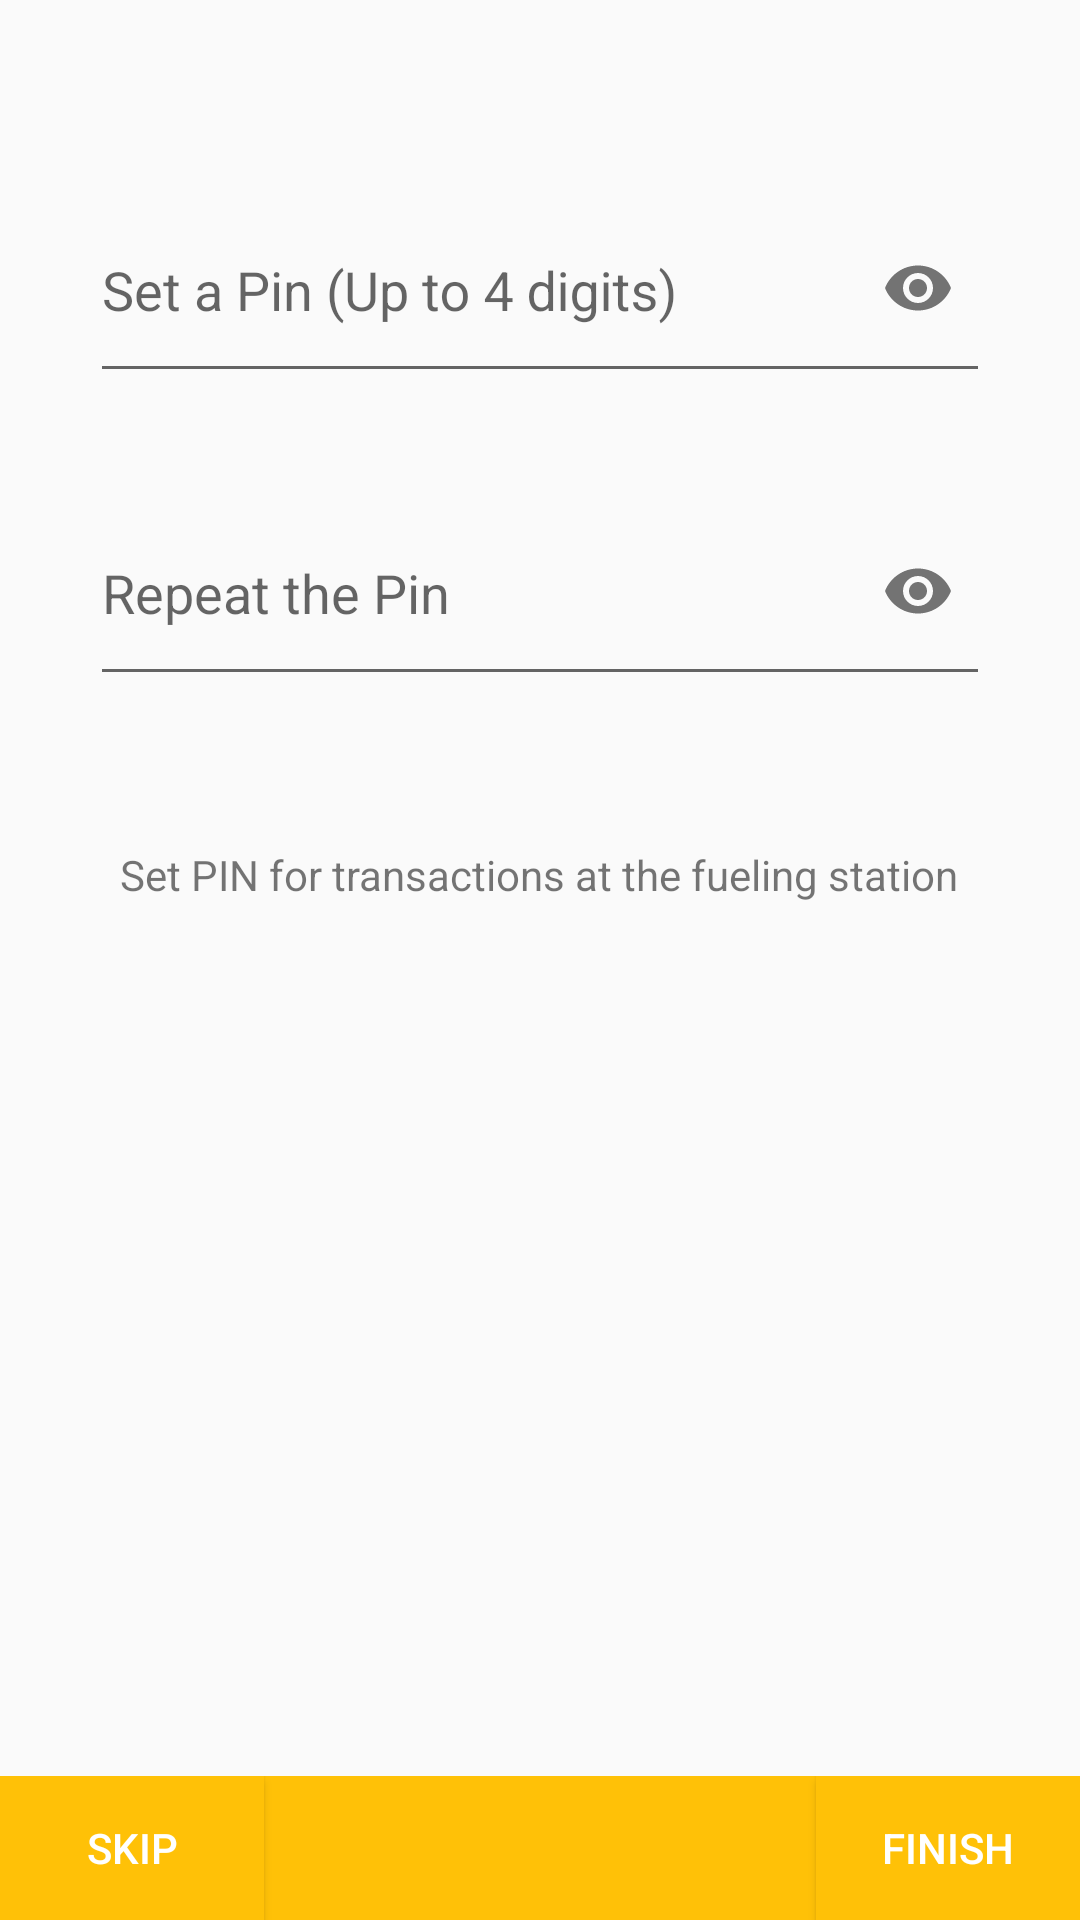

The Android layout XML behind this screen, and the referenced resources:
<!-- AndroidManifest.xml: application theme AppTheme -->
<!-- res/layout/set_pin.xml -->
<?xml version="1.0" encoding="utf-8"?>
<FrameLayout xmlns:android="http://schemas.android.com/apk/res/android"
    android:layout_width="match_parent"
    android:layout_height="match_parent"
    xmlns:app="http://schemas.android.com/apk/res-auto">

    <LinearLayout
        android:layout_width="match_parent"
        android:layout_height="match_parent"
        android:layout_margin="30dp"
        android:orientation="vertical">

        <com.google.android.material.textfield.TextInputLayout
            android:layout_width="match_parent"
            android:layout_height="wrap_content"
            app:passwordToggleEnabled="true"
            android:layout_marginTop="20dp">

            <com.google.android.material.textfield.TextInputEditText
                android:layout_width="match_parent"
                android:layout_height="70dp"
                android:drawableRight="@mipmap/pin"
                android:inputType="numberPassword"
                android:maxLength="4"
                android:id="@+id/txtsetpin"
                android:hint="Set a Pin (Up to 4 digits)"/>

        </com.google.android.material.textfield.TextInputLayout>

        <com.google.android.material.textfield.TextInputLayout
            android:layout_width="match_parent"
            android:layout_height="wrap_content"
            app:passwordToggleEnabled="true"
            android:layout_marginTop="20dp">

            <com.google.android.material.textfield.TextInputEditText
                android:layout_width="match_parent"
                android:layout_height="70dp"
                android:drawableRight="@mipmap/pin"
                android:maxLength="4"
                android:inputType="numberPassword"
                android:id="@+id/txtrepeatpin"
                android:hint="Repeat the Pin"/>

        </com.google.android.material.textfield.TextInputLayout>

        <TextView
            android:layout_width="wrap_content"
            android:layout_height="wrap_content"
            android:layout_gravity="center"
            android:layout_marginTop="50dp"
            android:text="Set PIN for transactions at the fueling station"/>

    </LinearLayout>

    <RelativeLayout
        android:layout_width="match_parent"
        android:layout_height="wrap_content"
        android:layout_gravity="bottom"
        android:background="@color/colorPrimary">

        <Button
            android:layout_width="wrap_content"
            android:layout_height="wrap_content"
            android:background="@color/colorPrimary"
            android:text="SKIP"
            android:textColor="#FFF"
            android:id="@+id/btnskipsetpin"/>

        <Button
            android:layout_width="wrap_content"
            android:layout_height="wrap_content"
            android:layout_alignParentEnd="true"
            android:layout_alignParentRight="true"
            android:text="Finish"
            android:id="@+id/btnfinish"
            android:background="@color/colorPrimary"
            android:textColor="#FFF"/>

    </RelativeLayout>

</FrameLayout>
<!-- resources referenced by this layout -->
<resources>
  <color name="colorPrimary">#FFC107</color>
  <!-- mipmap pin: png bitmap (mipmap-hdpi, 1485 bytes) -->
  <style name="AppTheme" parent="Theme.AppCompat.Light.DarkActionBar">
          
          <item name="colorPrimary">@color/colorPrimary</item>
          <item name="colorPrimaryDark">@color/colorPrimaryDark</item>
          <item name="colorAccent">@color/colorAccent</item>
      </style>
  <color name="colorPrimaryDark">#FFA000</color>
  <color name="colorAccent">#D81B60</color>
</resources>
